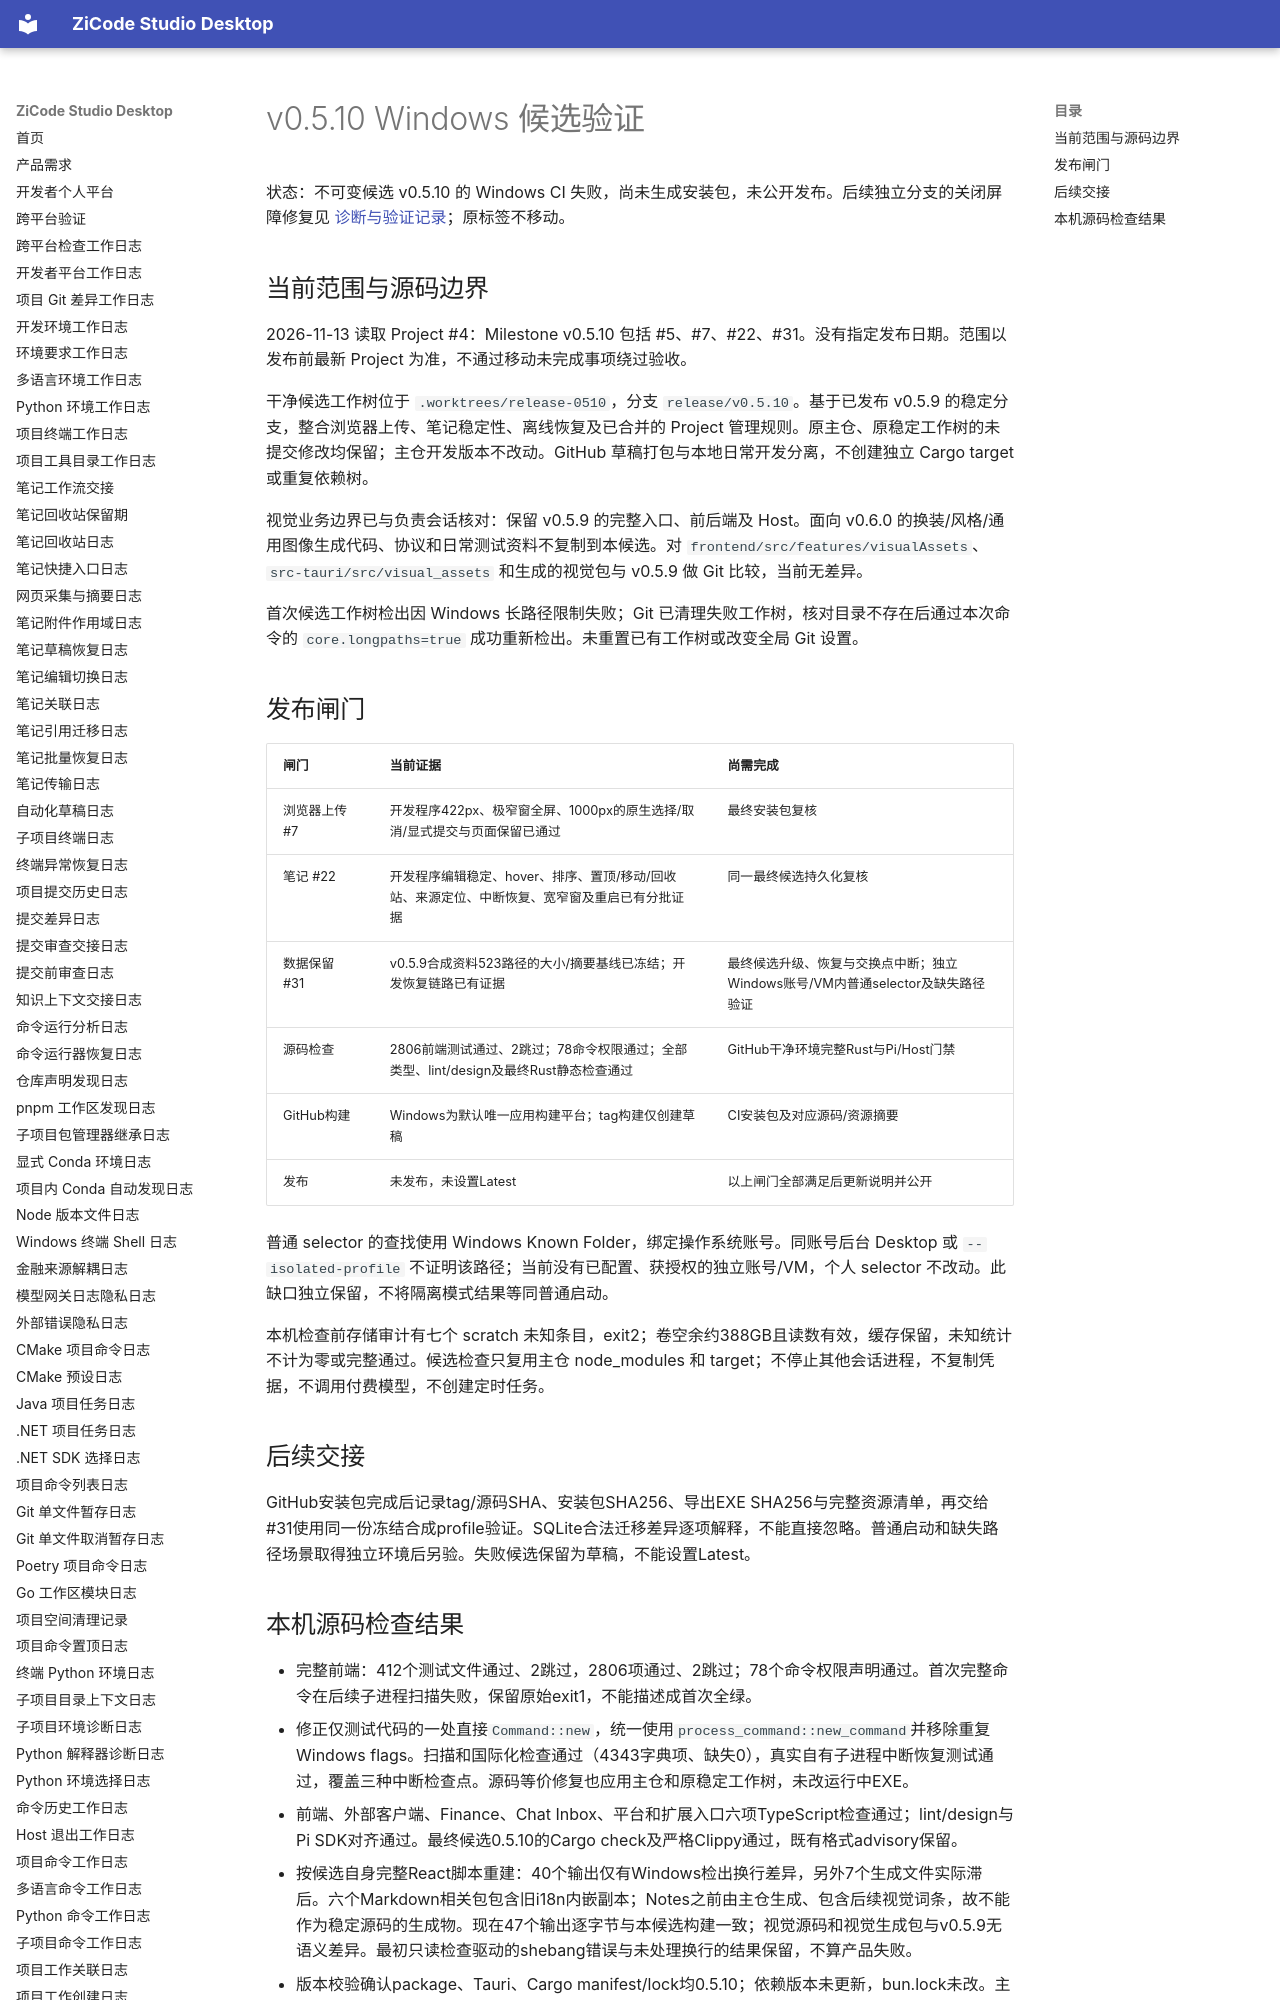

repository: ax2/zicode-studio-desktop · page: releases/v0.5.10-verification/index.html · generator: mkdocs

# v0.5.10 Windows 候选验证

状态：不可变候选 v0.5.10 的 Windows CI 失败，尚未生成安装包，未公开发布。后续独立分支的关闭屏障修复见 [诊断与验证记录](v0.5.10-shutdown-barrier.md)；原标签不移动。

## 当前范围与源码边界

2026-11-13 读取 Project #4：Milestone v0.5.10 包括 #5、#7、#22、#31。没有指定发布日期。范围以发布前最新 Project 为准，不通过移动未完成事项绕过验收。

干净候选工作树位于 `.worktrees/release-0510`，分支 `release/v0.5.10`。基于已发布 v0.5.9 的稳定分支，整合浏览器上传、笔记稳定性、离线恢复及已合并的 Project 管理规则。原主仓、原稳定工作树的未提交修改均保留；主仓开发版本不改动。GitHub 草稿打包与本地日常开发分离，不创建独立 Cargo target 或重复依赖树。

视觉业务边界已与负责会话核对：保留 v0.5.9 的完整入口、前后端及 Host。面向 v0.6.0 的换装/风格/通用图像生成代码、协议和日常测试资料不复制到本候选。对 `frontend/src/features/visualAssets`、`src-tauri/src/visual_assets` 和生成的视觉包与 v0.5.9 做 Git 比较，当前无差异。

首次候选工作树检出因 Windows 长路径限制失败；Git 已清理失败工作树，核对目录不存在后通过本次命令的 `core.longpaths=true` 成功重新检出。未重置已有工作树或改变全局 Git 设置。

## 发布闸门

| 闸门 | 当前证据 | 尚需完成 |
|---|---|---|
| 浏览器上传 #7 | 开发程序422px、极窄窗全屏、1000px的原生选择/取消/显式提交与页面保留已通过 | 最终安装包复核 |
| 笔记 #22 | 开发程序编辑稳定、hover、排序、置顶/移动/回收站、来源定位、中断恢复、宽窄窗及重启已有分批证据 | 同一最终候选持久化复核 |
| 数据保留 #31 | v0.5.9合成资料523路径的大小/摘要基线已冻结；开发恢复链路已有证据 | 最终候选升级、恢复与交换点中断；独立Windows账号/VM内普通selector及缺失路径验证 |
| 源码检查 | 2806前端测试通过、2跳过；78命令权限通过；全部类型、lint/design及最终Rust静态检查通过 | GitHub干净环境完整Rust与Pi/Host门禁 |
| GitHub构建 | Windows为默认唯一应用构建平台；tag构建仅创建草稿 | CI安装包及对应源码/资源摘要 |
| 发布 | 未发布，未设置Latest | 以上闸门全部满足后更新说明并公开 |

普通 selector 的查找使用 Windows Known Folder，绑定操作系统账号。同账号后台 Desktop 或 `--isolated-profile` 不证明该路径；当前没有已配置、获授权的独立账号/VM，个人 selector 不改动。此缺口独立保留，不将隔离模式结果等同普通启动。

本机检查前存储审计有七个 scratch 未知条目，exit2；卷空余约388GB且读数有效，缓存保留，未知统计不计为零或完整通过。候选检查只复用主仓 node_modules 和 target；不停止其他会话进程，不复制凭据，不调用付费模型，不创建定时任务。
